Run: headless pygame with SDL's dummy video driver; simulated clock (each Clock.tick advances the game by its frame time, no real sleeping); random seed 0; keys injected as events and as key.get_pressed() state; no mouse input.
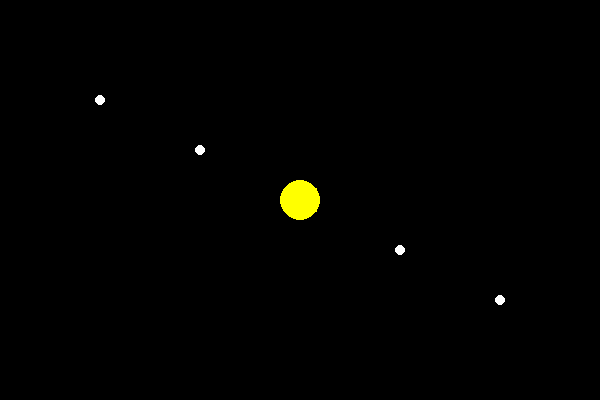
Frame 1 of 4 · flips 1–60 · no input
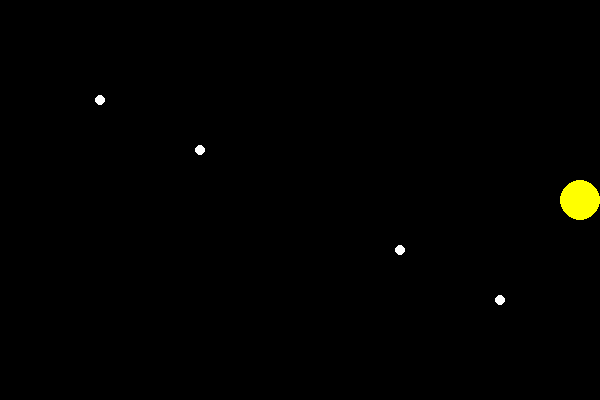
Frame 2 of 4 · flips 61–180 · tapped SPACE, RETURN · held RIGHT (→), D
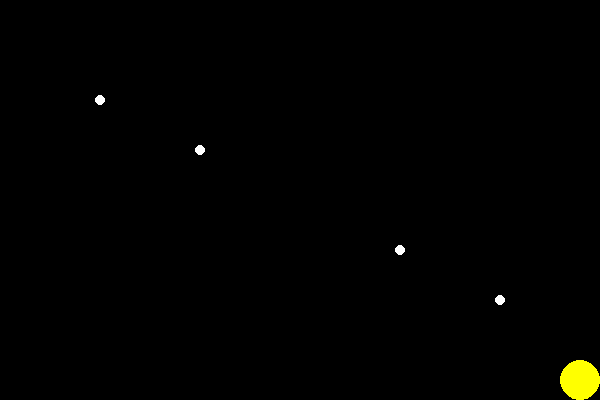
Frame 3 of 4 · flips 181–300 · held DOWN (↓), S
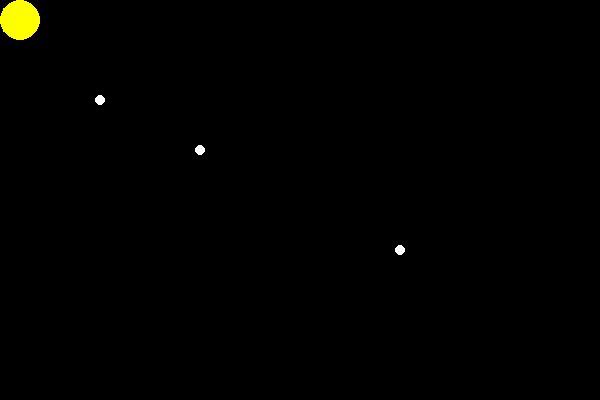
Frame 4 of 4 · flips 301–420 · held LEFT (←), A, UP (↑), W

The pygame program that drew these frames:

import pygame
import sys
import math

# Initialize pygame
pygame.init()

# Screen dimensions
WIDTH, HEIGHT = 600, 400
screen = pygame.display.set_mode((WIDTH, HEIGHT))
pygame.display.set_caption("Pac-Man")

# Colors
BLACK = (0, 0, 0)
YELLOW = (255, 255, 0)
WHITE = (255, 255, 255)

# Clock for controlling the frame rate
clock = pygame.time.Clock()

# Pac-Man variables
pacman_x, pacman_y = WIDTH // 2, HEIGHT // 2
pacman_radius = 20
pacman_speed = 5
direction = "RIGHT"
mouth_angle = 0
mouth_opening = True

# Pellet variables
pellet_radius = 5
pellets = [(100, 100), (200, 150), (300, 200), (400, 250), (500, 300)]

# Main game loop
running = True
while running:
    for event in pygame.event.get():
        if event.type == pygame.QUIT:
            running = False

    # Movement
    keys = pygame.key.get_pressed()
    if keys[pygame.K_UP]:
        pacman_y -= pacman_speed
        direction = "UP"
    if keys[pygame.K_DOWN]:
        pacman_y += pacman_speed
        direction = "DOWN"
    if keys[pygame.K_LEFT]:
        pacman_x -= pacman_speed
        direction = "LEFT"
    if keys[pygame.K_RIGHT]:
        pacman_x += pacman_speed
        direction = "RIGHT"

    # Screen boundaries
    pacman_x = max(pacman_radius, min(WIDTH - pacman_radius, pacman_x))
    pacman_y = max(pacman_radius, min(HEIGHT - pacman_radius, pacman_y))

    # Mouth animation
    if mouth_opening:
        mouth_angle += 0.1
        if mouth_angle >= math.pi / 4:  # Maximum mouth opening
            mouth_opening = False
    else:
        mouth_angle -= 0.1
        if mouth_angle <= 0:  # Fully closed mouth
            mouth_opening = True

    # Pellet collision
    pellets = [
        pellet for pellet in pellets
        if math.hypot(pacman_x - pellet[0], pacman_y - pellet[1]) > pacman_radius
    ]

    # Drawing
    screen.fill(BLACK)

    # Draw pellets
    for pellet in pellets:
        pygame.draw.circle(screen, WHITE, pellet, pellet_radius)

    # Draw Pac-Man
    if direction == "RIGHT":
        pygame.draw.polygon(
            screen, YELLOW,
            [
                (pacman_x, pacman_y),
                (pacman_x + pacman_radius * math.cos(mouth_angle), pacman_y - pacman_radius * math.sin(mouth_angle)),
                (pacman_x + pacman_radius * math.cos(-mouth_angle), pacman_y - pacman_radius * math.sin(-mouth_angle)),
            ]
        )
        pygame.draw.circle(screen, YELLOW, (pacman_x, pacman_y), pacman_radius)
    elif direction == "LEFT":
        pygame.draw.polygon(
            screen, YELLOW,
            [
                (pacman_x, pacman_y),
                (pacman_x - pacman_radius * math.cos(mouth_angle), pacman_y - pacman_radius * math.sin(mouth_angle)),
                (pacman_x - pacman_radius * math.cos(-mouth_angle), pacman_y - pacman_radius * math.sin(-mouth_angle)),
            ]
        )
        pygame.draw.circle(screen, YELLOW, (pacman_x, pacman_y), pacman_radius)
    elif direction == "UP":
        pygame.draw.polygon(
            screen, YELLOW,
            [
                (pacman_x, pacman_y),
                (pacman_x - pacman_radius * math.sin(mouth_angle), pacman_y - pacman_radius * math.cos(mouth_angle)),
                (pacman_x - pacman_radius * math.sin(-mouth_angle), pacman_y - pacman_radius * math.cos(-mouth_angle)),
            ]
        )
        pygame.draw.circle(screen, YELLOW, (pacman_x, pacman_y), pacman_radius)
    elif direction == "DOWN":
        pygame.draw.polygon(
            screen, YELLOW,
            [
                (pacman_x, pacman_y),
                (pacman_x + pacman_radius * math.sin(mouth_angle), pacman_y + pacman_radius * math.cos(mouth_angle)),
                (pacman_x + pacman_radius * math.sin(-mouth_angle), pacman_y + pacman_radius * math.cos(-mouth_angle)),
            ]
        )
        pygame.draw.circle(screen, YELLOW, (pacman_x, pacman_y), pacman_radius)

    pygame.display.flip()
    clock.tick(30)

pygame.quit()
sys.exit()
